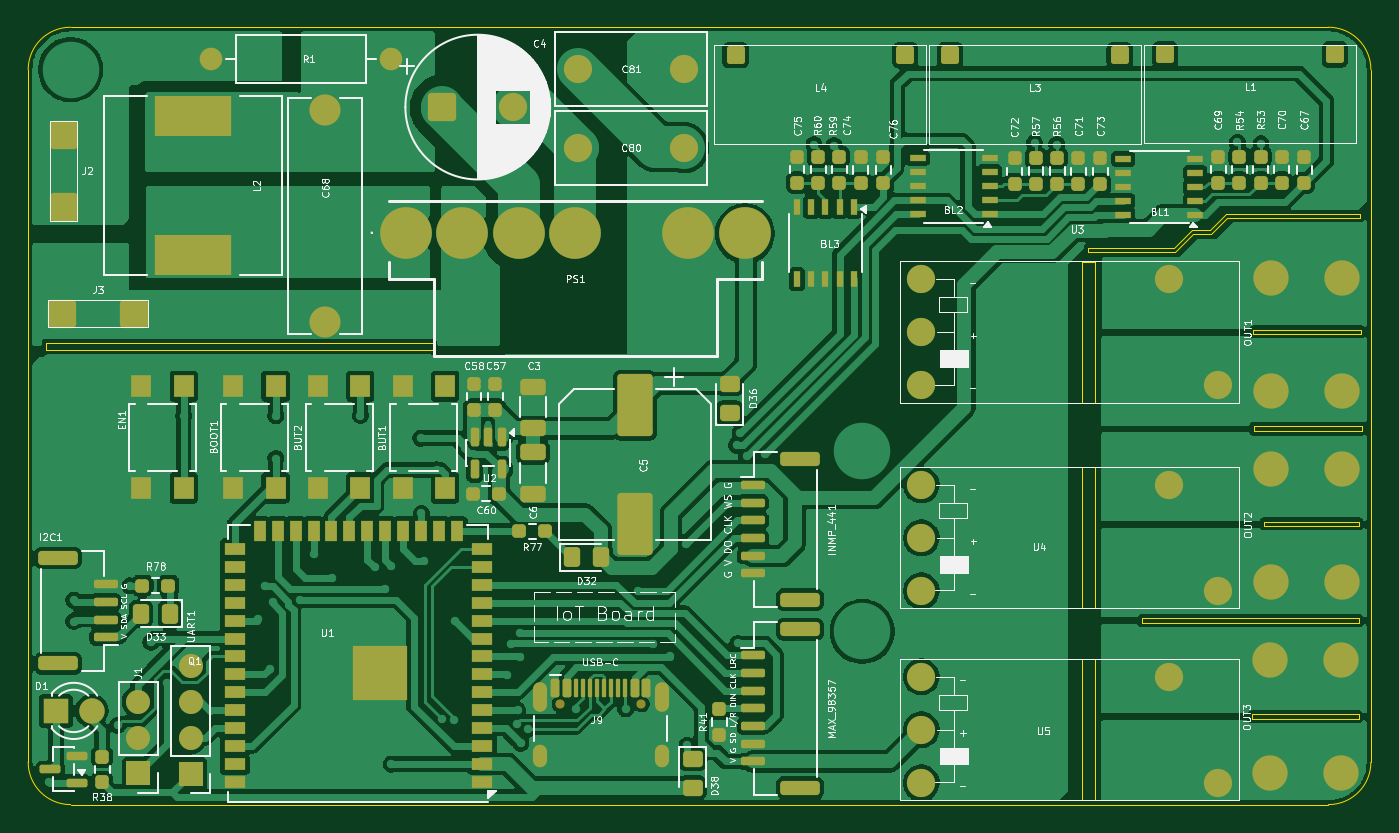
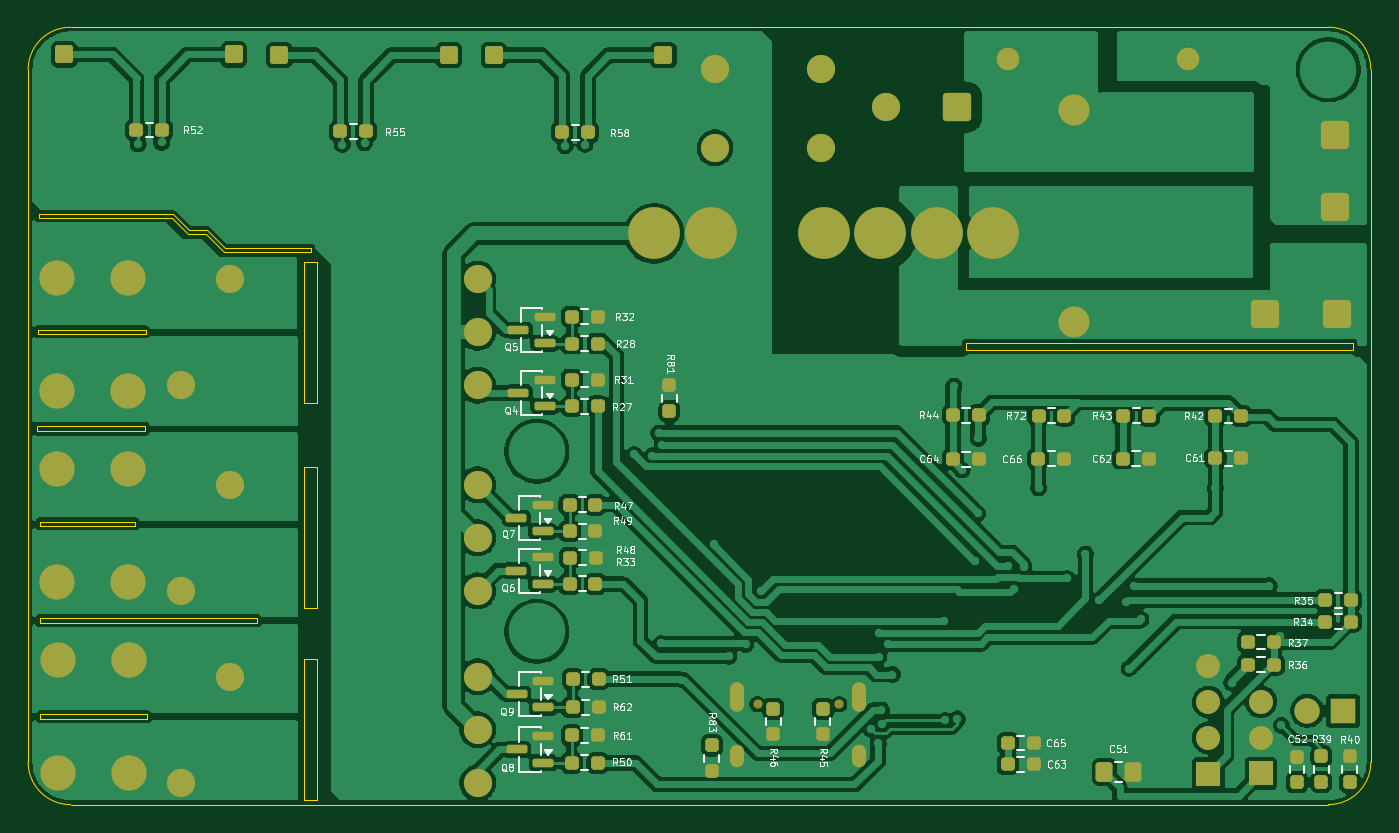
Circuit board: 9 layer files. Board 95.0 x 55.0 mm.
- bottom_copper: IoT_Board_V2-B_Cu.gbr (263229 bytes)
- bottom_mask: IoT_Board_V2-B_Mask.gbr (7699 bytes)
- paste: IoT_Board_V2-B_Paste.gbr (4829 bytes)
- bottom_silk: IoT_Board_V2-B_Silkscreen.gbr (87845 bytes)
- outline: IoT_Board_V2-Edge_Cuts.gbr (2834 bytes)
- top_copper: IoT_Board_V2-F_Cu.gbr (270122 bytes)
- top_mask: IoT_Board_V2-F_Mask.gbr (12192 bytes)
- paste: IoT_Board_V2-F_Paste.gbr (9170 bytes)
- top_silk: IoT_Board_V2-F_Silkscreen.gbr (152993 bytes)

=== bottom_copper: IoT_Board_V2-B_Cu.gbr (263229 bytes, source omitted) ===
=== bottom_mask: IoT_Board_V2-B_Mask.gbr (7699 bytes, source omitted) ===
=== paste: IoT_Board_V2-B_Paste.gbr ===
%TF.GenerationSoftware,KiCad,Pcbnew,10.0.5*%
%TF.CreationDate,2026-09-29T08:59:14+07:00*%
%TF.ProjectId,IoT_Board_V2,496f545f-426f-4617-9264-5f56322e6b69,rev?*%
%TF.SameCoordinates,Original*%
%TF.FileFunction,Paste,Bot*%
%TF.FilePolarity,Positive*%
%FSLAX46Y46*%
G04 Gerber Fmt 4.6, Leading zero omitted, Abs format (unit mm)*
G04 Created by KiCad (PCBNEW 10.0.5) date 2026-09-29 08:59:14*
%MOMM*%
%LPD*%
G01*
G04 APERTURE LIST*
G04 Aperture macros list*
%AMRoundRect*
0 Rectangle with rounded corners*
0 $1 Rounding radius*
0 $2 $3 $4 $5 $6 $7 $8 $9 X,Y pos of 4 corners*
0 Add a 4 corners polygon primitive as box body*
4,1,4,$2,$3,$4,$5,$6,$7,$8,$9,$2,$3,0*
0 Add four circle primitives for the rounded corners*
1,1,$1+$1,$2,$3*
1,1,$1+$1,$4,$5*
1,1,$1+$1,$6,$7*
1,1,$1+$1,$8,$9*
0 Add four rect primitives between the rounded corners*
20,1,$1+$1,$2,$3,$4,$5,0*
20,1,$1+$1,$4,$5,$6,$7,0*
20,1,$1+$1,$6,$7,$8,$9,0*
20,1,$1+$1,$8,$9,$2,$3,0*%
G04 Aperture macros list end*
%ADD10RoundRect,0.150000X-0.587500X-0.150000X0.587500X-0.150000X0.587500X0.150000X-0.587500X0.150000X0*%
%ADD11RoundRect,0.237500X0.237500X-0.250000X0.237500X0.250000X-0.237500X0.250000X-0.237500X-0.250000X0*%
%ADD12RoundRect,0.237500X0.250000X0.237500X-0.250000X0.237500X-0.250000X-0.237500X0.250000X-0.237500X0*%
%ADD13RoundRect,0.237500X-0.237500X0.250000X-0.237500X-0.250000X0.237500X-0.250000X0.237500X0.250000X0*%
%ADD14RoundRect,0.237500X-0.250000X-0.237500X0.250000X-0.237500X0.250000X0.237500X-0.250000X0.237500X0*%
%ADD15RoundRect,0.250000X0.350000X0.450000X-0.350000X0.450000X-0.350000X-0.450000X0.350000X-0.450000X0*%
G04 APERTURE END LIST*
D10*
%TO.C,Q9*%
X108554368Y-98125000D03*
X108554368Y-96225000D03*
X110429369Y-97175000D03*
%TD*%
D11*
%TO.C,R40*%
X51500000Y-103412500D03*
X51500000Y-101587500D03*
%TD*%
D12*
%TO.C,R36*%
X58677211Y-95097525D03*
X56852211Y-95097525D03*
%TD*%
D13*
%TO.C,C52*%
X55232169Y-101601432D03*
X55232169Y-103426432D03*
%TD*%
D14*
%TO.C,R28*%
X104701317Y-72378369D03*
X106526317Y-72378369D03*
%TD*%
%TO.C,R61*%
X104712500Y-100100000D03*
X106537500Y-100100000D03*
%TD*%
%TO.C,C65*%
X73866344Y-100646436D03*
X75691344Y-100646436D03*
%TD*%
D10*
%TO.C,Q6*%
X108587500Y-89400000D03*
X108587500Y-87500000D03*
X110462501Y-88450000D03*
%TD*%
D14*
%TO.C,R31*%
X104711026Y-74926503D03*
X106536026Y-74926503D03*
%TD*%
%TO.C,R44*%
X77731599Y-77448848D03*
X79556599Y-77448848D03*
%TD*%
%TO.C,R47*%
X104862500Y-83775000D03*
X106687500Y-83775000D03*
%TD*%
%TO.C,R49*%
X104862500Y-85675000D03*
X106687500Y-85675000D03*
%TD*%
D12*
%TO.C,R35*%
X53226383Y-90542387D03*
X51401383Y-90542387D03*
%TD*%
D14*
%TO.C,C61*%
X59172211Y-80500000D03*
X60997211Y-80500000D03*
%TD*%
D10*
%TO.C,Q7*%
X108587500Y-85675000D03*
X108587500Y-83775000D03*
X110462501Y-84725000D03*
%TD*%
D14*
%TO.C,R62*%
X104641868Y-98125000D03*
X106466868Y-98125000D03*
%TD*%
D13*
%TO.C,R45*%
X88775000Y-98212500D03*
X88775000Y-100037500D03*
%TD*%
D14*
%TO.C,R43*%
X65683050Y-77481625D03*
X67508050Y-77481625D03*
%TD*%
%TO.C,R33*%
X104862500Y-89375000D03*
X106687500Y-89375000D03*
%TD*%
D10*
%TO.C,Q5*%
X108437500Y-72375000D03*
X108437500Y-70475000D03*
X110312501Y-71425000D03*
%TD*%
D12*
%TO.C,R58*%
X107212500Y-57425000D03*
X105387500Y-57425000D03*
%TD*%
D14*
%TO.C,R48*%
X104837500Y-87525000D03*
X106662500Y-87525000D03*
%TD*%
%TO.C,C62*%
X65698853Y-80515803D03*
X67523853Y-80515803D03*
%TD*%
%TO.C,R72*%
X71686584Y-77475153D03*
X73511584Y-77475153D03*
%TD*%
D10*
%TO.C,Q4*%
X108437500Y-76825000D03*
X108437500Y-74925000D03*
X110312501Y-75875000D03*
%TD*%
D15*
%TO.C,C51*%
X68850000Y-102700000D03*
X66850000Y-102700000D03*
%TD*%
D14*
%TO.C,C66*%
X71700516Y-80540237D03*
X73525516Y-80540237D03*
%TD*%
D11*
%TO.C,R81*%
X99625000Y-77162500D03*
X99625000Y-75337500D03*
%TD*%
D13*
%TO.C,R39*%
X53500000Y-101587500D03*
X53500000Y-103412500D03*
%TD*%
D12*
%TO.C,R37*%
X58677941Y-93503118D03*
X56852941Y-93503118D03*
%TD*%
D14*
%TO.C,C64*%
X77731599Y-80562694D03*
X79556599Y-80562694D03*
%TD*%
D12*
%TO.C,R52*%
X137337500Y-57275000D03*
X135512500Y-57275000D03*
%TD*%
D14*
%TO.C,R51*%
X104641867Y-96125000D03*
X106466867Y-96125000D03*
%TD*%
%TO.C,R27*%
X104696234Y-76827346D03*
X106521234Y-76827346D03*
%TD*%
D10*
%TO.C,Q8*%
X108554368Y-102050000D03*
X108554368Y-100150000D03*
X110429369Y-101100000D03*
%TD*%
D12*
%TO.C,R34*%
X53226383Y-92051202D03*
X51401383Y-92051202D03*
%TD*%
%TO.C,R55*%
X122912500Y-57375000D03*
X121087500Y-57375000D03*
%TD*%
D13*
%TO.C,R46*%
X92275000Y-98212500D03*
X92275000Y-100037500D03*
%TD*%
D14*
%TO.C,R42*%
X59172211Y-77500000D03*
X60997211Y-77500000D03*
%TD*%
%TO.C,R50*%
X104712501Y-102045001D03*
X106537501Y-102045001D03*
%TD*%
%TO.C,R32*%
X104701317Y-70470130D03*
X106526317Y-70470130D03*
%TD*%
%TO.C,C63*%
X73866344Y-102146436D03*
X75691344Y-102146436D03*
%TD*%
D13*
%TO.C,R83*%
X96625000Y-100812500D03*
X96625000Y-102637500D03*
%TD*%
M02*

=== bottom_silk: IoT_Board_V2-B_Silkscreen.gbr (87845 bytes, source omitted) ===
=== outline: IoT_Board_V2-Edge_Cuts.gbr ===
%TF.GenerationSoftware,KiCad,Pcbnew,10.0.5*%
%TF.CreationDate,2026-09-29T08:59:14+07:00*%
%TF.ProjectId,IoT_Board_V2,496f545f-426f-4617-9264-5f56322e6b69,rev?*%
%TF.SameCoordinates,Original*%
%TF.FileFunction,Profile,NP*%
%FSLAX46Y46*%
G04 Gerber Fmt 4.6, Leading zero omitted, Abs format (unit mm)*
G04 Created by KiCad (PCBNEW 10.0.5) date 2026-09-29 08:59:14*
%MOMM*%
%LPD*%
G01*
G04 APERTURE LIST*
%TA.AperFunction,Profile*%
%ADD10C,0.050000*%
%TD*%
G04 APERTURE END LIST*
D10*
X50000000Y-53000000D02*
X50000000Y-53000000D01*
G75*
G02*
X53000000Y-50000000I3000000J0D01*
G01*
X142000000Y-50000000D01*
G75*
G02*
X145000000Y-53000000I0J-3000000D01*
G01*
X145000000Y-102000000D01*
G75*
G02*
X142000000Y-105000000I-3000000J0D01*
G01*
X53000000Y-105000000D01*
G75*
G02*
X50000000Y-102000000I0J3000000D01*
G01*
X50000000Y-53000000D01*
X51250000Y-72325000D02*
X78625000Y-72325000D01*
X78625000Y-72825000D01*
X51250000Y-72825000D01*
X51250000Y-72325000D01*
X124575000Y-66600000D02*
X125500000Y-66600000D01*
X125500000Y-76575000D01*
X124575000Y-76575000D01*
X124575000Y-66600000D01*
X124575000Y-81150000D02*
X125500000Y-81150000D01*
X125500000Y-91125000D01*
X124575000Y-91125000D01*
X124575000Y-81150000D01*
X124575000Y-94700000D02*
X125500000Y-94700000D01*
X125500000Y-104675000D01*
X124575000Y-104675000D01*
X124575000Y-94700000D01*
X124975000Y-65625000D02*
X125000000Y-65625000D01*
X124975000Y-65675000D02*
X124975000Y-65625000D01*
X124975000Y-65900000D02*
X124975000Y-65675000D01*
X125000000Y-65625000D02*
X131100000Y-65625000D01*
X128775000Y-91825000D02*
X144175000Y-91825000D01*
X128775000Y-92125000D02*
X128775000Y-91825000D01*
X131100000Y-65625000D02*
X132350000Y-64375000D01*
X131150000Y-65900000D02*
X124975000Y-65900000D01*
X132350000Y-64375000D02*
X133625000Y-64375000D01*
X132425000Y-64625000D02*
X131150000Y-65900000D01*
X133625000Y-64375000D02*
X134775000Y-63225000D01*
X133675000Y-64625000D02*
X132425000Y-64625000D01*
X134775000Y-63225000D02*
X135725000Y-63225000D01*
X134825000Y-63475000D02*
X133675000Y-64625000D01*
X135725000Y-63225000D02*
X144250000Y-63225000D01*
X135725000Y-63475000D02*
X134825000Y-63475000D01*
X136575000Y-98625000D02*
X144125000Y-98625000D01*
X144125000Y-98925000D01*
X136575000Y-98925000D01*
X136575000Y-98625000D01*
X136675000Y-71400000D02*
X144300000Y-71400000D01*
X144300000Y-71700000D01*
X136675000Y-71700000D01*
X136675000Y-71400000D01*
X136700000Y-78200000D02*
X144350000Y-78200000D01*
X144350000Y-78600000D01*
X136700000Y-78600000D01*
X136700000Y-78200000D01*
X137425000Y-84975000D02*
X144175000Y-84975000D01*
X144175000Y-85275000D01*
X137425000Y-85275000D01*
X137425000Y-84975000D01*
X144175000Y-91825000D02*
X144175000Y-92125000D01*
X144175000Y-92125000D02*
X128775000Y-92125000D01*
X144250000Y-63225000D02*
X144250000Y-63475000D01*
X144250000Y-63475000D02*
X135725000Y-63475000D01*
M02*

=== top_copper: IoT_Board_V2-F_Cu.gbr (270122 bytes, source omitted) ===
=== top_mask: IoT_Board_V2-F_Mask.gbr (12192 bytes, source omitted) ===
=== paste: IoT_Board_V2-F_Paste.gbr (9170 bytes, source omitted) ===
=== top_silk: IoT_Board_V2-F_Silkscreen.gbr (152993 bytes, source omitted) ===
